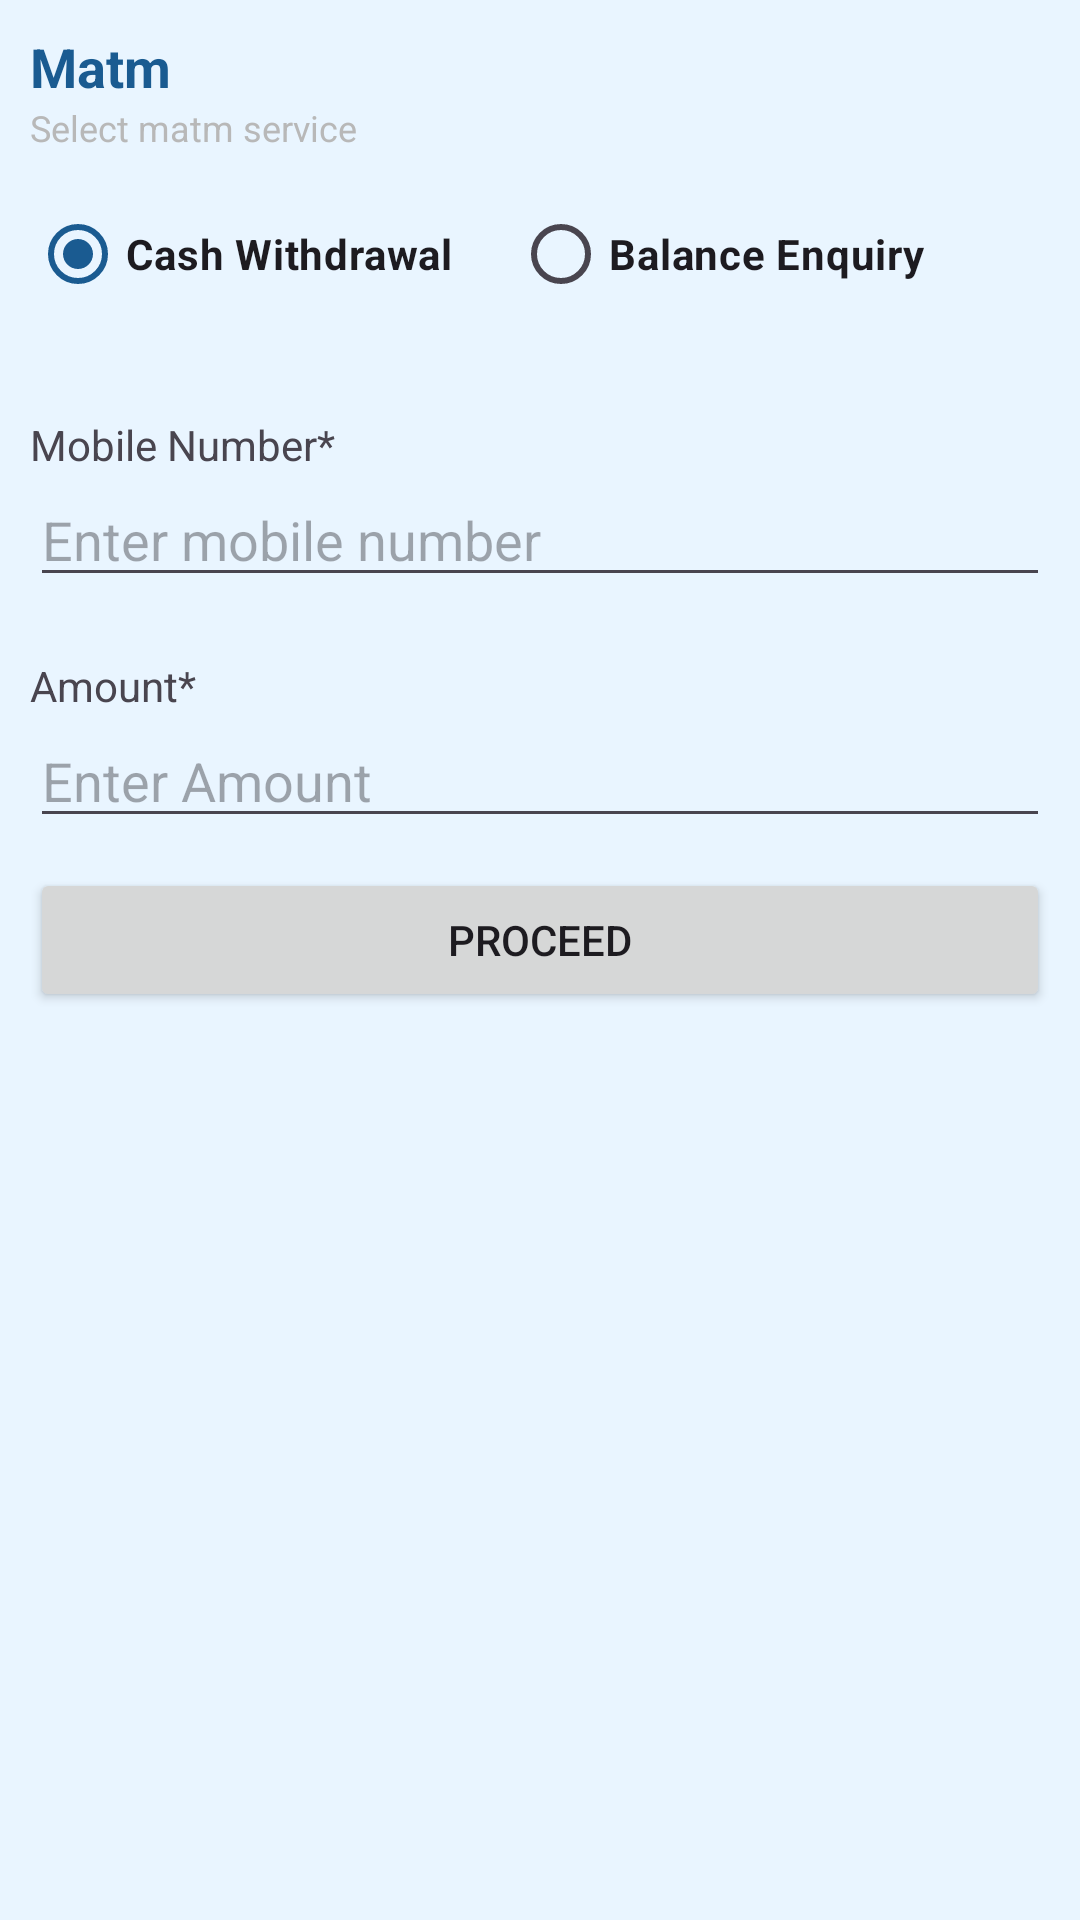

Android layout source for this screen:
<!-- AndroidManifest.xml: application theme Theme.InstantPayment -->
<!-- res/layout/fragment_matm.xml -->
<?xml version="1.0" encoding="utf-8"?>
<LinearLayout xmlns:android="http://schemas.android.com/apk/res/android"
    xmlns:tools="http://schemas.android.com/tools"
    android:layout_width="match_parent"
    android:layout_height="match_parent"
    android:background="@color/light_blue"
    android:orientation="vertical"
    tools:context=".ui.matm.MatmFragment">

    <LinearLayout
        android:layout_width="match_parent"
        android:layout_height="wrap_content"
        android:orientation="vertical">

        <TextView
            android:id="@+id/tv_title"
            android:layout_width="wrap_content"
            android:layout_height="wrap_content"
            android:layout_marginStart="10dp"
            android:layout_marginTop="10dp"
            android:text="Matm"
            android:textColor="@color/primaryColor"
            android:textSize="18sp"
            android:textStyle="bold" />

        <TextView
            android:layout_width="wrap_content"
            android:layout_height="wrap_content"
            android:layout_marginStart="10dp"
            android:text="Select matm service"
            android:textColor="@color/grey"
            android:textSize="12sp" />


    </LinearLayout>

    <RadioGroup
        android:id="@+id/rg_service"
        android:layout_width="match_parent"
        android:layout_height="wrap_content"
        android:orientation="horizontal">

        <RadioButton
            android:id="@+id/rb_cash_withdrawal"
            android:layout_width="wrap_content"
            android:layout_height="wrap_content"
            android:layout_margin="10dp"
            android:checked="true"
            android:text="Cash Withdrawal"
            android:textStyle="bold" />

        <RadioButton
            android:id="@+id/rb_balance_enquiry"
            android:layout_width="wrap_content"
            android:layout_height="wrap_content"
            android:layout_margin="10dp"
            android:text="Balance Enquiry"
            android:textStyle="bold" />

    </RadioGroup>

    <TextView
        android:layout_width="wrap_content"
        android:layout_height="wrap_content"
        android:layout_marginStart="10dp"
        android:layout_marginTop="20dp"
        android:text="Mobile Number*" />

    <EditText
        android:id="@+id/et_number"
        android:layout_width="match_parent"
        android:layout_height="wrap_content"
        android:layout_marginHorizontal="10dp"
        android:hint="Enter mobile number"
        android:inputType="number"
        android:maxLength="10"
        android:singleLine="true" />

    <LinearLayout
        android:id="@+id/amount_ly"
        android:layout_width="match_parent"
        android:layout_height="wrap_content"
        android:orientation="vertical">

        <TextView
            android:layout_width="wrap_content"
            android:layout_height="wrap_content"
            android:layout_marginStart="10dp"
            android:layout_marginTop="20dp"
            android:text="Amount*" />

        <EditText
            android:id="@+id/et_amount"
            android:layout_width="match_parent"
            android:layout_height="wrap_content"
            android:layout_marginHorizontal="10dp"
            android:hint="Enter Amount"
            android:inputType="number"
            android:maxLength="5"
            android:singleLine="true" />

    </LinearLayout>


    <Button
        android:id="@+id/btn_proceed"
        android:layout_width="match_parent"
        android:layout_height="wrap_content"
        android:layout_margin="10dp"
        android:text="Proceed" />

</LinearLayout>
<!-- resources referenced by this layout -->
<resources>
  <color name="grey">#B8B8B8</color>
  <color name="light_blue">#E9F5FF</color>
  <color name="primaryColor">#1A5B91</color>
  <style name="Theme.InstantPayment" parent="Base.Theme.InstantPayment" />
  <style name="Base.Theme.InstantPayment" parent="Theme.Material3.Light.NoActionBar">
          
          
          <item name="colorPrimary">@color/primaryColor</item>
          <item name="colorPrimaryDark">@color/primaryColorDark</item>
          <item name="colorAccent">@color/secondaryColor</item>
      </style>
  <color name="primaryColorDark">#004D8E</color>
  <color name="secondaryColor">#104169</color>
</resources>
